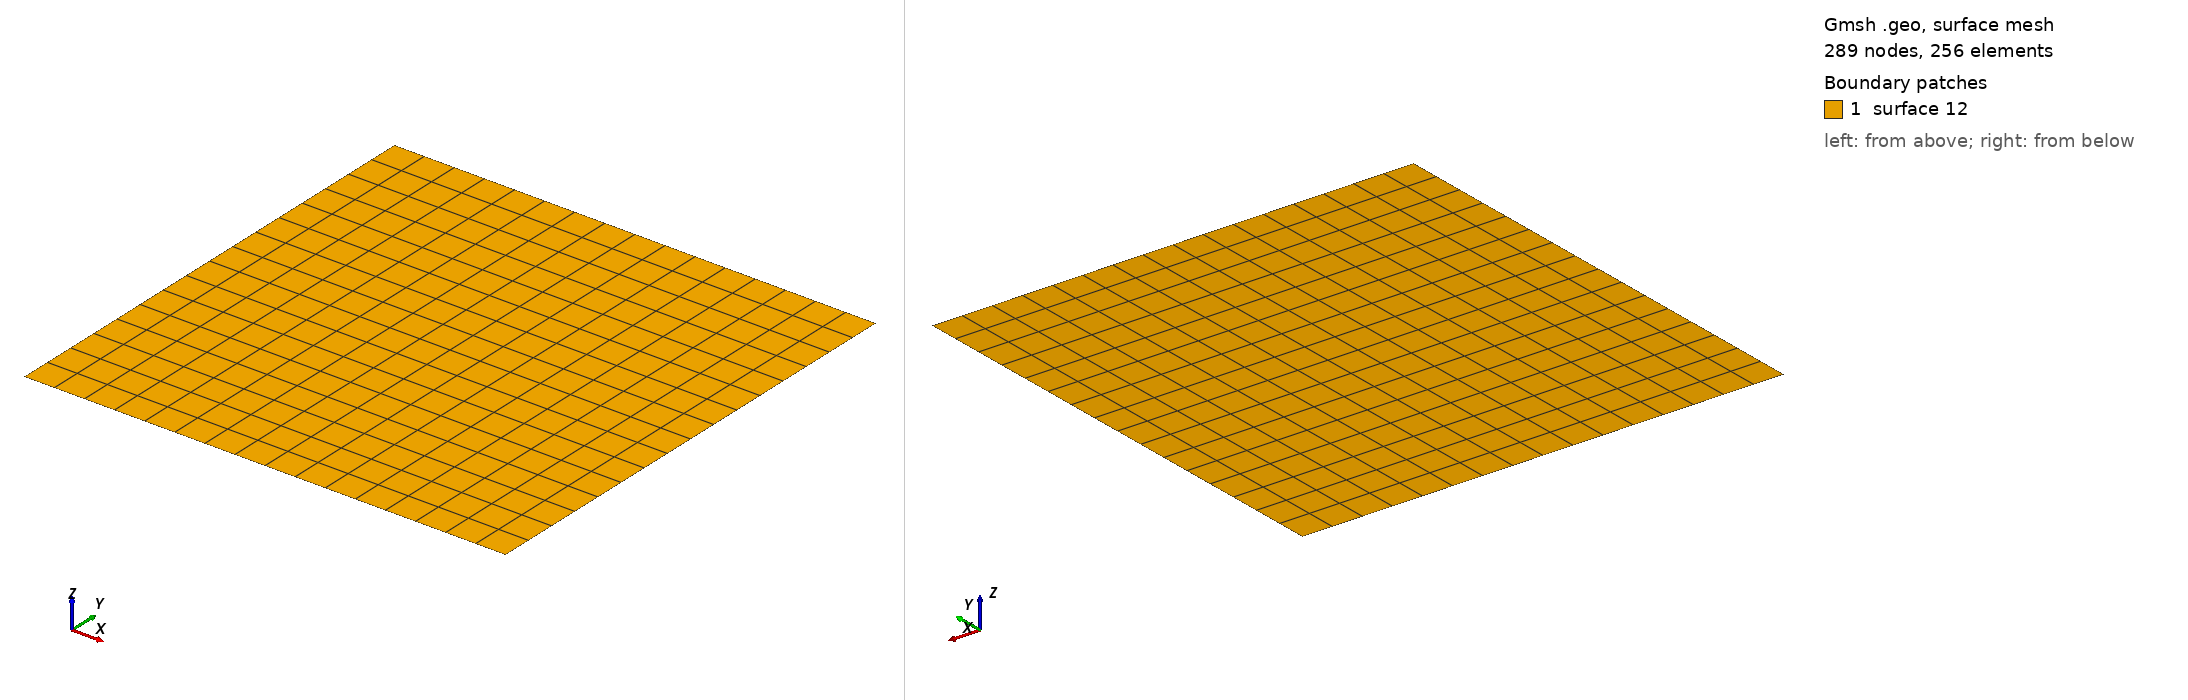

Gmsh geometry script, surface-meshed: 289 nodes, 256 surface elements. Boundary patches (legend numbers): 1 surface 12. Left view from above one corner, right view from below the opposite corner. A legend entry named surface and a number is a geometric surface outside every physical surface that the script declares. The drawing asked Gmsh for element sizes between 1% and 20% of the model's largest extent; the script's own settings can give other sizes.

=== SWE_TC3.geo (drawn) ===
nelemx = 16;
nelemy = 16;
nelemz = 1;

xmin = 0.0;
xmax = 1.0e6;
ymin = 0.0;
ymax = 1.0e6;
gridsize = (xmax-xmin) / nelemx;

Point(1) = {xmin, ymin, gridsize};
Point(2) = {xmax, ymin, gridsize};
Point(3) = {xmax, ymax, gridsize};
Point(4) = {xmin, ymax, gridsize};

Line(1) = {1, 2};
Line(2) = {2, 3};
Line(3) = {3, 4};
Line(4) = {4, 1};


npx = nelemx + 1;
npy = nelemy + 1;

//Horizontal sides
Transfinite Line {1, 3} = npx; //Ceil((xmax-xmin)/gridsize) Using Progression 1;
//Vertical sides
Transfinite Line {4, -2} = npy Using Progression 1.0;


Line Loop(11) = {4, 1, 2, 3};
Plane Surface(12) = {11};

Transfinite Surface {12};
Recombine Surface {12};


//-------------------------------------------------------------------------------
//Boundary tagging
//-------------------------------------------------------------------------------
// At this level, Gmsh knows everything to display the rectangular surface 1 and
// to mesh it. An optional step is needed if we want to group elementary
// geometrical entities into more meaningful groups, e.g. to define some
// mathematical ("domain", "boundary"), functional ("left wing", "fuselage") or
// material ("steel", "carbon") properties.
//
// Such groups are called "Physical Groups" in Gmsh. By default, if physical
// groups are defined, Gmsh will export in output files only mesh elements that
// belong to at least one physical group. (To force Gmsh to save all elements,
// whether they belong to physical groups or not, set `Mesh.SaveAll=1;', or
// specify `-save_all' on the command line.) Physical groups are also identified
// by tags, i.e. strictly positive integers, that should be unique per dimension
// (0D, 1D, 2D or 3D). Physical groups can also be given names.
//
// Here we define a physical curve that groups the left, bottom and right curves
// in a single group (with prescribed tag 5); and a physical surface with name
// "My surface" (with an automatic tag) containing the geometrical surface 1:
//
Physical Point("boundary",   1) = {1, 2, 3, 4};
Physical Curve("T1",   2) = {1, 3};
Physical Curve("T2",   3) = {2, 4};
//Physical Curve("free_slip",   2) = {1, 2, 3, 4};
Physical Surface("domain") = {1};

//
// You can save the mesh in older
// versions of the MSH format:
//
// - In the GUI: open `File->Export', enter your `filename.msh' and then pick
//   the version in the dropdown menu.
// - On the command line: use the `-format' option (e.g. `gmsh file.geo -format
//   msh2 -2').
// - In a `.geo' script: add `Mesh.MshFileVersion = x.y;' for any version
//   number `x.y'.
// - As an alternative method, you can also not specify the format explicitly,
//   and just choose a filename with the `.msh2' or `.msh4' extension.

// Note that starting with Gmsh 3.0, models can be built using other geometry
// kernels than the default built-in kernel. By specifying
//
//   SetFactory("OpenCASCADE");
//
// any subsequent command in the `.geo' file would be handled by the OpenCASCADE
// geometry kernel instead of the built-in kernel. Different geometry kernels
// have different features. With OpenCASCADE, instead of defining the surface by
// successively defining 4 points, 4 curves and 1 curve loop, one can define the
// rectangular surface directly with
//
//   Rectangle(2) = {.2, 0, 0, .1, .3};
//
// The underlying curves and points could be accessed with the `Boundary' or
// `CombinedBoundary' operators.
//
// See e.g. `t16.geo', `t18.geo', `t19.geo' or `t20.geo' for complete examples
// based on OpenCASCADE, and `demos/boolean' for more.
